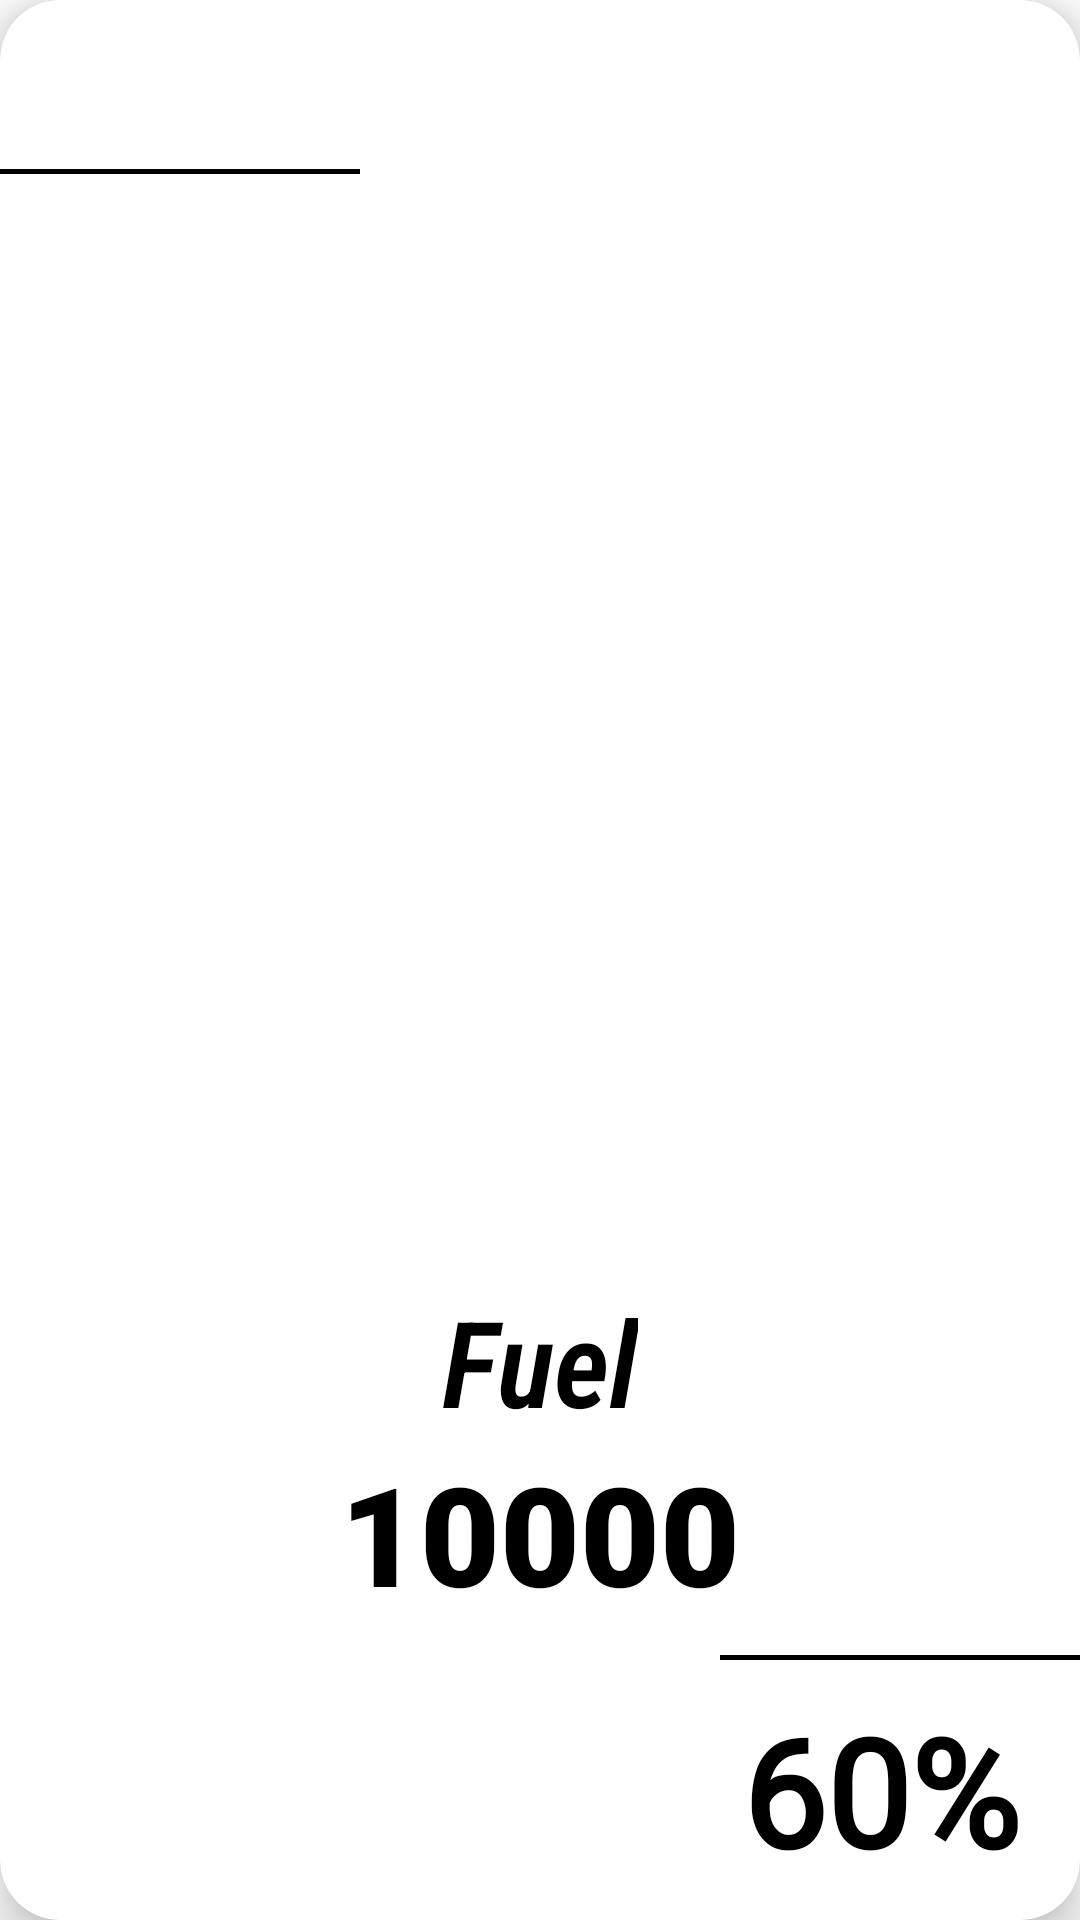

This screen was rendered from an Android layout file. Write that file and the resources it references.
<!-- AndroidManifest.xml: application theme Theme.HomieFintracker -->
<!-- res/layout/home_view_item.xml -->
<?xml version="1.0" encoding="utf-8"?>
<com.google.android.material.card.MaterialCardView xmlns:android="http://schemas.android.com/apk/res/android"
    xmlns:app="http://schemas.android.com/apk/res-auto"
    xmlns:tools="http://schemas.android.com/tools"
    android:id="@+id/parentCard"
    android:layout_width="match_parent"
    android:layout_height="match_parent"
    android:layout_margin="12dp"
    app:cardCornerRadius="20dp"
    app:cardElevation="10dp">

    <RelativeLayout
        android:id="@+id/parent_rl"
        android:layout_width="match_parent"
        android:layout_height="match_parent">

        <TextView
            android:id="@+id/max"
            android:layout_width="wrap_content"
            android:layout_height="wrap_content"
            android:layout_alignParentStart="true"
            android:layout_marginStart="8dp"
            android:layout_marginTop="8dp"
            android:layout_marginEnd="8dp"
            android:layout_marginBottom="8dp"
            android:fontFamily="@font/alegreya_sans_sc_thin"
            android:text="Max"
            android:textColor="@color/black"
            android:textSize="30sp"
            android:textStyle="bold"
            android:visibility="invisible" />

        <View
            android:layout_width="120dp"
            android:layout_height="1.5dp"
            android:layout_below="@id/max"
            android:background="@color/black" />

        <LinearLayout
            android:id="@+id/centerLL"
            android:layout_width="wrap_content"
            android:layout_height="wrap_content"
            android:layout_above="@id/bottomView"
            android:layout_centerInParent="true"
            android:layout_marginBottom="10dp"
            android:orientation="vertical">

            <ImageView
                android:id="@+id/imageViewCategory"
                android:layout_width="36dp"
                android:layout_height="36dp"
                android:layout_gravity="center_horizontal"
                android:src="@drawable/ic_calendar" />

            <TextView
                android:id="@+id/category"
                android:layout_width="wrap_content"
                android:layout_height="wrap_content"
                android:layout_gravity="center_horizontal"
                android:fontFamily="sans-serif-condensed-light"
                android:text="Fuel"
                android:textColor="@color/black"
                android:textSize="40sp"
                android:textStyle="bold|italic" />

            <TextView
                android:id="@+id/amount"
                android:layout_width="wrap_content"
                android:layout_height="wrap_content"
                android:layout_gravity="center_horizontal"
                android:fontFamily="sans-serif-black"
                android:text="10000"
                android:textColor="@color/black"
                android:textSize="46sp"
                android:textStyle="bold" />

        </LinearLayout>

        <View
            android:id="@+id/bottomView"
            android:layout_width="120dp"
            android:layout_height="1.5dp"
            android:layout_above="@id/percent"
            android:layout_alignParentEnd="true"
            android:background="@color/black" />

        <TextView
            android:id="@+id/percent"
            android:layout_width="wrap_content"
            android:layout_height="wrap_content"
            android:layout_alignParentEnd="true"
            android:layout_alignParentBottom="true"
            android:layout_marginStart="20dp"
            android:layout_marginTop="10dp"
            android:layout_marginEnd="20dp"
            android:layout_marginBottom="10dp"
            android:fontFamily="@font/alegreya_sans_sc_thin"
            android:text="60%"
            android:textColor="@color/black"
            android:textSize="50sp"
            android:textStyle="bold" />


    </RelativeLayout>

</com.google.android.material.card.MaterialCardView>
<!-- resources referenced by this layout -->
<resources>
  <style name="Theme.HomieFintracker" parent="Theme.MaterialComponents.DayNight.DarkActionBar">
          
          <item name="colorPrimary">@color/purple_500</item>
          <item name="colorPrimaryVariant">@color/purple_700</item>
          <item name="colorOnPrimary">@color/white</item>
          
          <item name="colorSecondary">@color/teal_200</item>
          <item name="colorSecondaryVariant">@color/teal_700</item>
          <item name="colorOnSecondary">@color/black</item>
          
          <item name="android:statusBarColor">?attr/colorPrimaryVariant</item>
          
  
          
          <item name="bottomSheetDialogTheme">@style/AppBottomSheetDialogTheme</item>
      </style>
  <style name="AppBottomSheetDialogTheme" parent="Theme.Design.Light.BottomSheetDialog">
          <item name="bottomSheetStyle">@style/AppModalStyle</item>
      </style>
  <style name="AppModalStyle" parent="Widget.Design.BottomSheet.Modal">
          <item name="android:background">@drawable/amount_bottomsheet_bg</item>
      </style>
  <!-- drawable amount_bottomsheet_bg (drawable) -->
  <?xml version="1.0" encoding="utf-8"?>
  <shape xmlns:android="http://schemas.android.com/apk/res/android"
      android:shape="rectangle">
      <solid
          android:color="#222222"/>
  
      <corners
          android:topLeftRadius="22dp"
          android:topRightRadius="22dp"/>
  
      <padding
          android:left="10dp"
          android:right="10dp"
          android:top="8dp"
          android:bottom="10dp"/>
  
  
  </shape>
  <!-- not gathered from this repository: default colours our renderer supplied (Android Studio template values) -->
  <color name="purple_500">#FF6200EE</color>
  <color name="purple_700">#FF3700B3</color>
  <color name="teal_200">#FF03DAC5</color>
  <color name="teal_700">#FF018786</color>
  <color name="black">#FF000000</color>
  <color name="white">#FFFFFFFF</color>
</resources>
